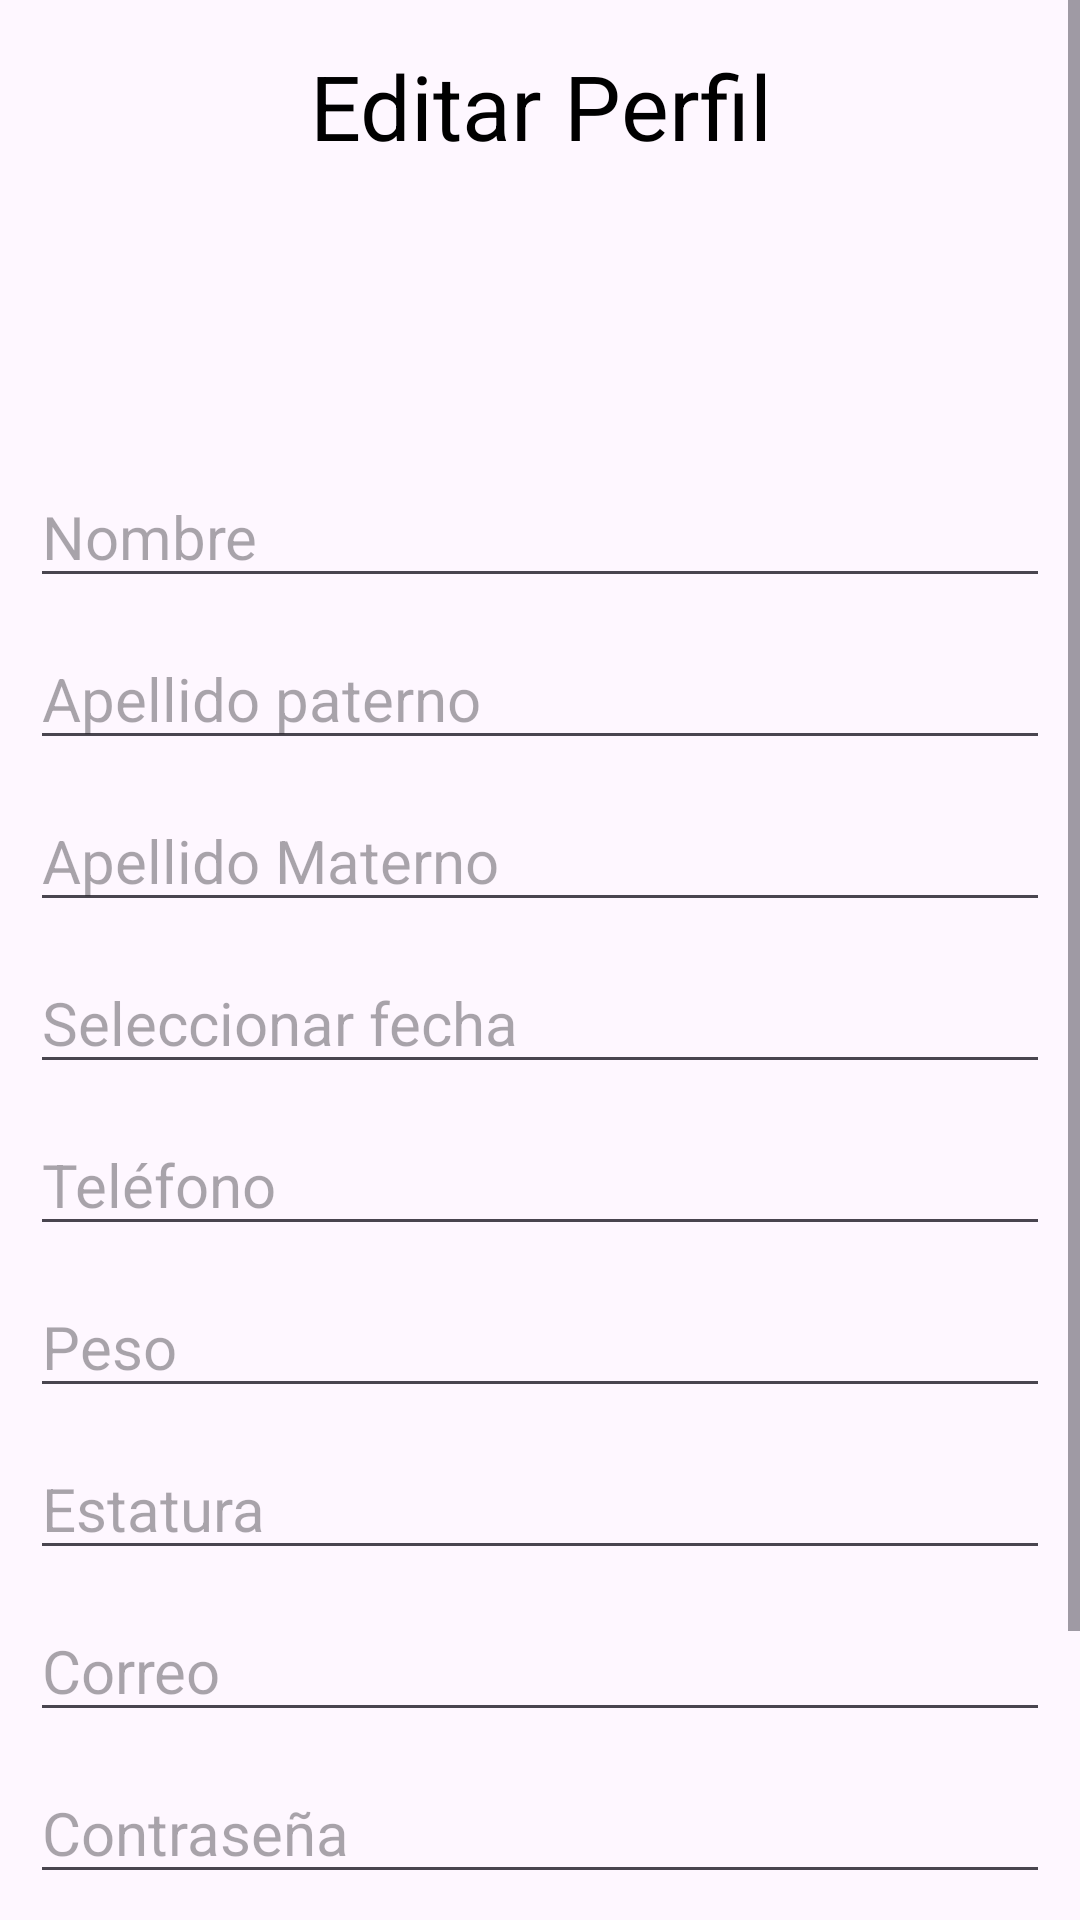

Here is an Android app screen rendered from its layout file. Give the layout XML and the strings, colors and styles it references.
<!-- AndroidManifest.xml: application theme Theme.EntrenamientoGymForteApp -->
<!-- res/layout/activity_editar_cliente.xml -->
<?xml version="1.0" encoding="utf-8"?>
<LinearLayout xmlns:android="http://schemas.android.com/apk/res/android"
    xmlns:app="http://schemas.android.com/apk/res-auto"
    xmlns:tools="http://schemas.android.com/tools"
    android:id="@+id/main"
    android:layout_width="match_parent"
    android:layout_height="match_parent"
    android:orientation="vertical"
    tools:context=".EditarClienteActivity">

    <ScrollView
        android:layout_width="match_parent"
        android:layout_height="match_parent">

        <LinearLayout
            android:layout_width="match_parent"
            android:layout_height="wrap_content"
            android:orientation="vertical">

            <TextView
                android:layout_width="match_parent"
                android:layout_height="wrap_content"
                android:layout_marginTop="15dp"
                android:text="Editar Perfil"
                android:textAlignment="center"
                android:textColor="@color/black"
                android:textSize="30dp" />

            <ImageView
                android:id="@+id/iv_foto_cliente"
                android:layout_width="110dp"
                android:layout_height="90dp"
                android:layout_gravity="center"
                android:textAlignment="center" />

            <EditText
                android:id="@+id/et_nombre"
                android:layout_width="match_parent"
                android:layout_height="wrap_content"
                android:layout_marginStart="10dp"
                android:layout_marginTop="10dp"
                android:layout_marginEnd="10dp"
                android:hint="Nombre"
                android:textSize="20dp" />

            <EditText
                android:id="@+id/et_apellido_paterno"
                android:layout_width="match_parent"
                android:layout_height="wrap_content"
                android:layout_marginStart="10dp"
                android:layout_marginTop="10dp"
                android:layout_marginEnd="10dp"
                android:hint="Apellido paterno"
                android:textSize="20dp" />

            <EditText
                android:id="@+id/et_apellido_materno"
                android:layout_width="match_parent"
                android:layout_height="wrap_content"
                android:layout_marginStart="10dp"
                android:layout_marginTop="10dp"
                android:layout_marginEnd="10dp"
                android:hint="Apellido Materno"
                android:textSize="20dp" />

            <EditText
                android:id="@+id/et_fecha"
                android:layout_width="match_parent"
                android:layout_height="wrap_content"
                android:layout_marginStart="10dp"
                android:layout_marginTop="10dp"
                android:layout_marginEnd="10dp"
                android:clickable="true"
                android:focusable="false"
                android:hint="Seleccionar fecha"
                android:textSize="20dp" />

            <EditText
                android:id="@+id/et_telefono"
                android:layout_width="match_parent"
                android:layout_height="wrap_content"
                android:layout_marginStart="10dp"
                android:layout_marginTop="10dp"
                android:layout_marginEnd="10dp"
                android:hint="Teléfono"
                android:inputType="number"
                android:textSize="20dp" />

            <EditText
                android:id="@+id/et_peso"
                android:layout_width="match_parent"
                android:layout_height="wrap_content"
                android:layout_marginStart="10dp"
                android:layout_marginTop="10dp"
                android:layout_marginEnd="10dp"
                android:hint="Peso"
                android:inputType="number"
                android:textSize="20dp" />

            <EditText
                android:id="@+id/et_estatura"
                android:layout_width="match_parent"
                android:layout_height="wrap_content"
                android:layout_marginStart="10dp"
                android:layout_marginTop="10dp"
                android:layout_marginEnd="10dp"
                android:hint="Estatura"
                android:inputType="number"
                android:textSize="20dp" />

            <EditText
                android:id="@+id/et_correo"
                android:layout_width="match_parent"
                android:layout_height="wrap_content"
                android:layout_marginStart="10dp"
                android:layout_marginTop="10dp"
                android:layout_marginEnd="10dp"
                android:clickable="false"
                android:focusable="false"
                android:hint="Correo"
                android:inputType="number"
                android:textSize="20dp" />

            <EditText
                android:id="@+id/et_password"
                android:layout_width="match_parent"
                android:layout_height="wrap_content"
                android:layout_marginStart="10dp"
                android:layout_marginTop="10dp"
                android:layout_marginEnd="10dp"
                android:hint="Contraseña"
                android:textSize="20dp" />

            <EditText
                android:id="@+id/et_id_colaborador"
                android:layout_width="match_parent"
                android:layout_height="wrap_content"
                android:layout_marginStart="10dp"
                android:layout_marginTop="10dp"
                android:layout_marginEnd="10dp"
                android:hint="ID Colaborador"
                android:inputType="number"
                android:textSize="20dp" />

            <Button
                android:id="@+id/bt_editar"
                android:layout_width="match_parent"
                android:layout_height="wrap_content"
                android:layout_marginStart="60dp"
                android:layout_marginTop="20dp"
                android:layout_marginEnd="60dp"
                android:gravity="center_horizontal"
                android:text="Editar"
                android:textSize="20dp" />

        </LinearLayout>

    </ScrollView>


</LinearLayout>
<!-- resources referenced by this layout -->
<resources>
  <color name="black">#FF000000</color>
  <style name="Theme.EntrenamientoGymForteApp" parent="Base.Theme.EntrenamientoGymForteApp" />
  <style name="Base.Theme.EntrenamientoGymForteApp" parent="Theme.Material3.DayNight.NoActionBar">
          
          
      </style>
</resources>
